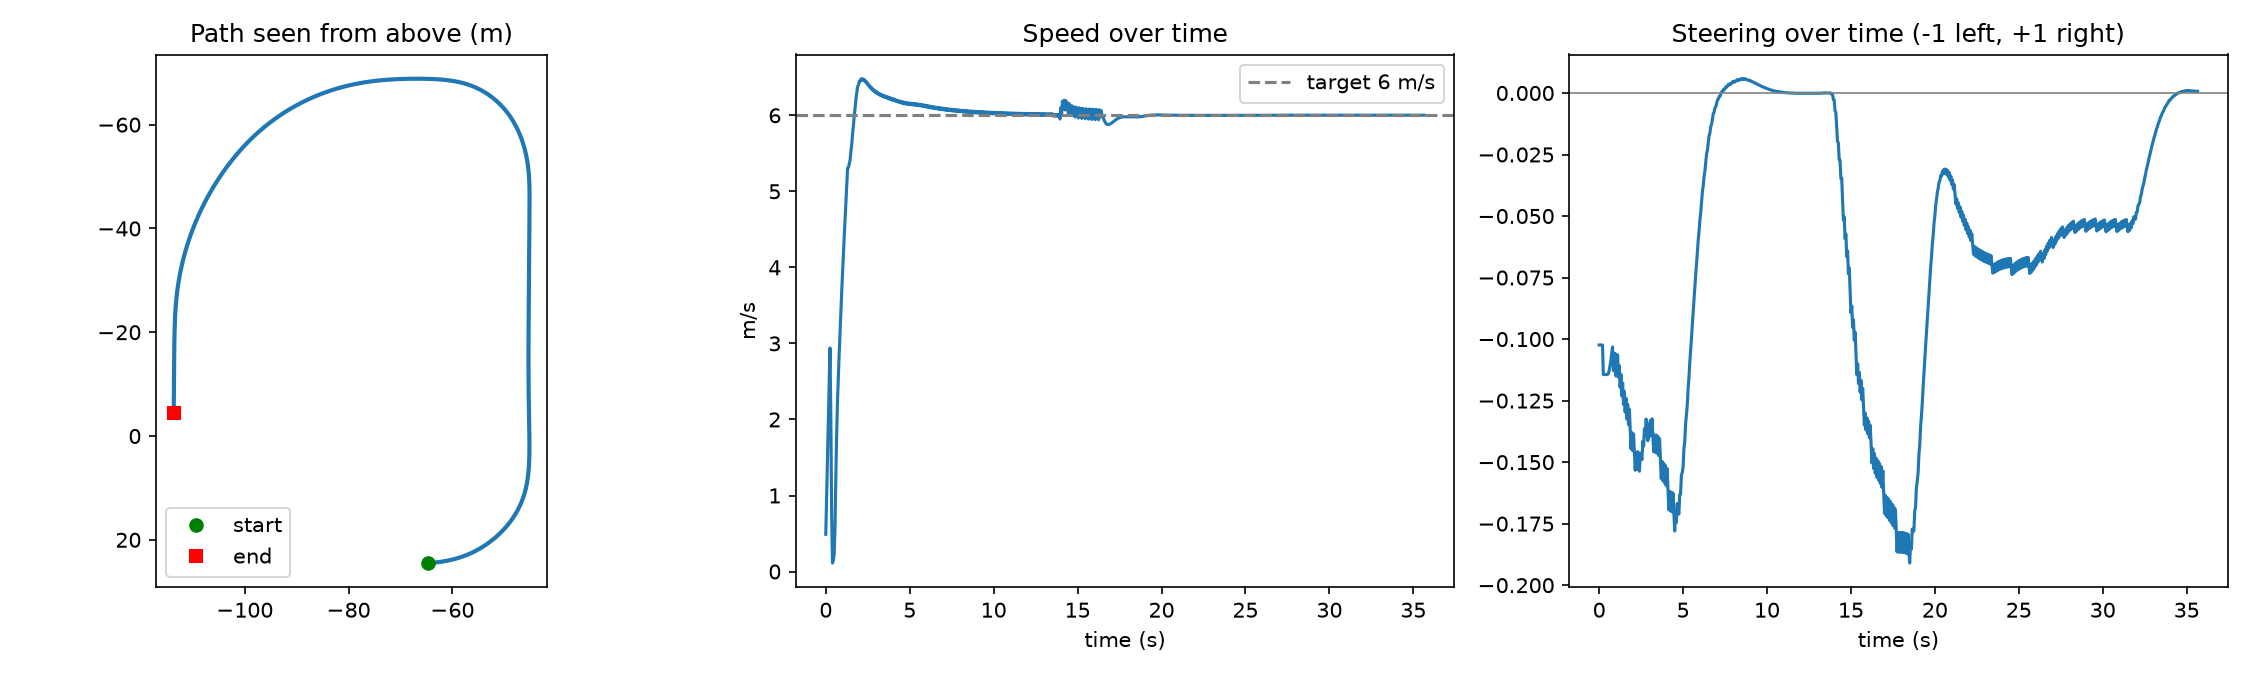

The table this chart was drawn from, first rows:
tick, x, y, yaw_deg, speed_mps, steer, throttle, brake
0, -64.64, 24.47, 0.16, 0.49, -0.1024, 0.75, 0.0
1, -64.64, 24.47, 0.16, 0.98, -0.1024, 0.75, 0.0
2, -64.64, 24.47, 0.16, 1.47, -0.1024, 0.75, 0.0
3, -64.64, 24.47, 0.16, 1.96, -0.1024, 0.75, 0.0
4, -64.64, 24.47, 0.16, 2.45, -0.1024, 0.75, 0.0
5, -64.64, 24.47, 0.16, 2.94, -0.1144, 0.75, 0.0
6, -64.64, 24.47, 0.16, 2.065, -0.1144, 0.75, 0.0
7, -64.64, 24.47, 0.16, 0.738, -0.1144, 0.75, 0.0
8, -64.64, 24.47, 0.16, 0.112, -0.1144, 0.75, 0.0
9, -64.64, 24.47, 0.16, 0.151, -0.1144, 0.75, 0.0
10, -64.64, 24.47, 0.16, 0.233, -0.1144, 0.75, 0.0
11, -64.63, 24.47, 0.12, 0.593, -0.1141, 0.75, 0.0
12, -64.58, 24.47, -0.02, 1.27, -0.1127, 0.75, 0.0
13, -64.5, 24.46, -0.22, 1.824, -0.1108, 0.75, 0.0
14, -64.4, 24.46, -0.47, 2.256, -0.1086, 0.75, 0.0
15, -64.27, 24.45, -0.76, 2.572, -0.1059, 0.75, 0.0
16, -64.14, 24.44, -1.06, 2.869, -0.1032, 0.75, 0.0
17, -63.99, 24.43, -1.4, 3.153, -0.1128, 0.75, 0.0
18, -63.82, 24.41, -1.78, 3.427, -0.1095, 0.75, 0.0
19, -63.64, 24.4, -2.19, 3.688, -0.1058, 0.75, 0.0
20, -63.45, 24.38, -2.63, 3.94, -0.115, 0.75, 0.0
21, -63.25, 24.36, -3.11, 4.179, -0.1108, 0.75, 0.0
22, -63.03, 24.34, -3.61, 4.413, -0.1064, 0.75, 0.0
23, -62.81, 24.31, -4.12, 4.642, -0.1155, 0.75, 0.0
24, -62.57, 24.28, -4.68, 4.866, -0.1108, 0.75, 0.0
25, -62.32, 24.25, -5.26, 5.089, -0.1196, 0.741, 0.0
26, -62.07, 24.21, -5.88, 5.305, -0.1144, 0.68, 0.0
27, -61.8, 24.17, -6.51, 5.314, -0.1231, 0.681, 0.0
28, -61.54, 24.12, -7.17, 5.368, -0.1179, 0.668, 0.0
29, -61.27, 24.08, -7.82, 5.415, -0.1266, 0.657, 0.0
30, -61.01, 24.03, -8.51, 5.533, -0.1212, 0.624, 0.0
31, -60.73, 23.97, -9.21, 5.625, -0.1297, 0.598, 0.0
32, -60.45, 23.91, -9.95, 5.767, -0.124, 0.556, 0.0
33, -60.17, 23.84, -10.68, 5.87, -0.1325, 0.526, 0.0
34, -59.88, 23.77, -11.46, 6.007, -0.1265, 0.485, 0.0
35, -59.59, 23.7, -12.25, 6.102, -0.1348, 0.456, 0.0
36, -59.29, 23.62, -13.07, 6.217, -0.1285, 0.42, 0.0
37, -58.99, 23.53, -13.89, 6.304, -0.1368, 0.393, 0.0
38, -58.69, 23.44, -14.75, 6.379, -0.1446, 0.368, 0.0
39, -58.38, 23.34, -15.64, 6.401, -0.138, 0.36, 0.0
40, -58.08, 23.24, -16.55, 6.449, -0.1454, 0.343, 0.0
41, -57.77, 23.13, -17.47, 6.447, -0.1386, 0.341, 0.0
42, -57.47, 23.02, -18.39, 6.479, -0.146, 0.33, 0.0
43, -57.17, 22.9, -19.32, 6.464, -0.1533, 0.332, 0.0
44, -56.87, 22.77, -20.29, 6.481, -0.1461, 0.324, 0.0
45, -56.58, 22.64, -21.25, 6.458, -0.153, 0.329, 0.0
46, -56.28, 22.51, -22.24, 6.468, -0.1457, 0.323, 0.0
47, -55.99, 22.37, -23.2, 6.44, -0.1506, 0.33, 0.0
48, -55.7, 22.23, -24.18, 6.447, -0.1537, 0.325, 0.0
49, -55.42, 22.08, -25.15, 6.414, -0.1464, 0.333, 0.0
50, -55.14, 21.93, -26.13, 6.421, -0.148, 0.329, 0.0
51, -54.86, 21.77, -27.08, 6.388, -0.149, 0.337, 0.0
52, -54.58, 21.61, -28.05, 6.394, -0.1416, 0.333, 0.0
53, -54.31, 21.45, -28.98, 6.362, -0.1436, 0.341, 0.0
54, -54.04, 21.28, -29.92, 6.37, -0.1364, 0.337, 0.0
55, -53.77, 21.1, -30.82, 6.339, -0.1395, 0.344, 0.0
56, -53.51, 20.93, -31.72, 6.348, -0.1325, 0.34, 0.0
57, -53.25, 20.75, -32.6, 6.319, -0.1367, 0.347, 0.0
58, -52.99, 20.56, -33.47, 6.329, -0.1413, 0.342, 0.0
59, -52.74, 20.38, -34.35, 6.3, -0.1346, 0.35, 0.0
... 654 more rows
